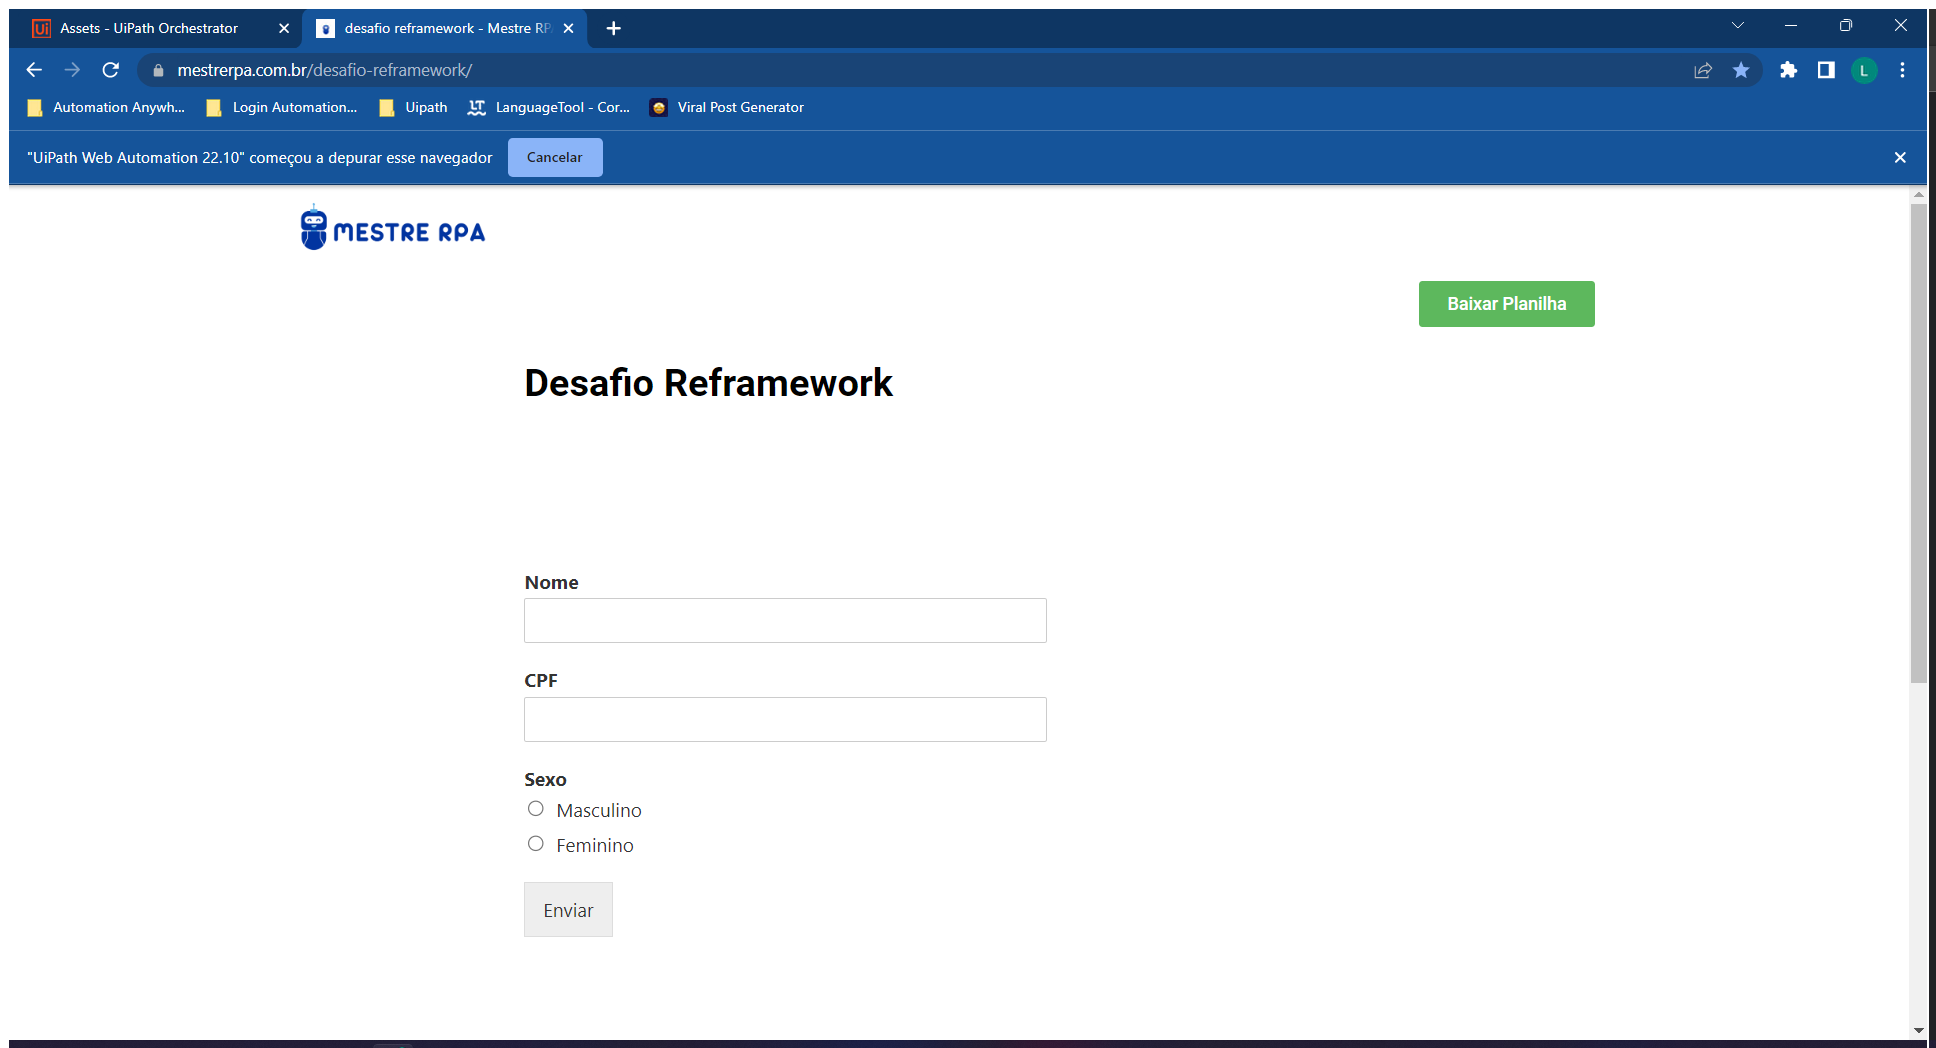
Task: Robotic Enterprise Framework
Workflow: DownloadPlanilha

Step 1: Use Browser Chrome: desafio reframework - Mestre RPA in window 'desafio reframework - Mestre RPA' (chrome.exe)

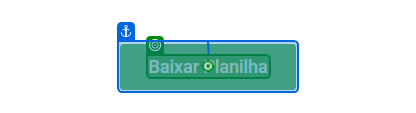
Step 2 [then]: click on 'Baixar Planilha'

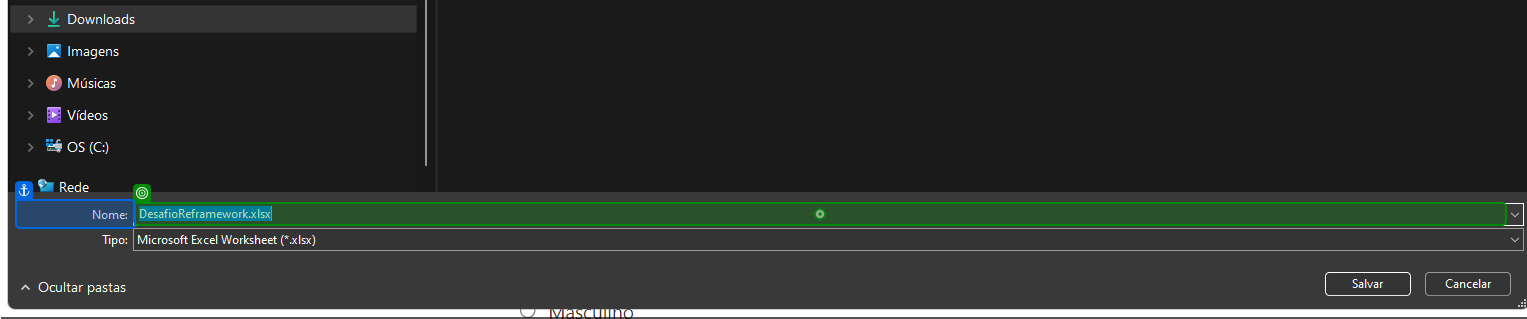
Step 3: type "[CaminhoArquivo+"Planilha.xlsx[k(enter)]"]" into 'Nome'